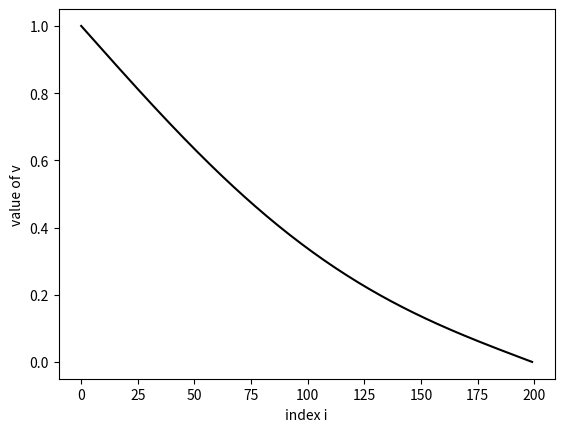

Write Python code to recreate this figure.
import numpy as np
import matplotlib.pyplot as plt
import time

class RelaxJacobi1D:
  """ A class to solve F(v)=0, where F is a differential
      operator acting on the vector 'v', using Jacobi relaxation."""

  def __init__(self, v0):
    """
      : param v0         : initial condition as an array or a list
    """
    self.reset(v0)
    

  def reset(self, v0):
    """ Set the initial parameters.
    
      : param v0         : initial condition
    """
    self.v = np.array(v0, dtype='float64') # Ensure we use floats!
    self.Np = len(v0) # Total number of points
     
    self.n = 0        # Time iteration number
    self.l_x = []     # List of t values for figures
    self.l_f = []     # List of f values (arrays) for figures
    self.boundary()   # Make sure the boundary condition is set
    
  def F(self, v, i):
    """ Returns update for v as an array except for the first and last points 
        To be implemented in subclass.
        See the example below the class definition
    
      : param v : current function value (a vector).
      : param i : spatial index.
      : return  : update for v at position i.
    """
    pass

  def boundary(self):
    """ Enforce the boundary conditions. To be implemented in subclass.
    """
    pass
    
  def relax_1_step(self, nu=0.5):
    """ Perform a single Jacobi relaxation iteration.
    
      : param nu : relaxation parameter.
      : return   : the largest update.
    """
    w = np.array(self.v)
    dvmax = 0
    for i in range(1, self.Np-1):
      dv = nu*self.F(self.v, i)
      if(np.fabs(dv) > dvmax) : dvmax = np.fabs(dv)
      w[i] = self.v[i] + dv
      
    self.v = w
    return(dvmax)
    
  def relax(self, err, nu=0.5):
    """ Relax until largest update is smaller than err.
    
      : param err : target "error".
      : param nu  : relaxation parameter.
      : return    : number of iterations required.
    """
    e = 1e64          # Absurdly large
    n = 1
    while(e > err):
      e = self.relax_1_step(nu)
      self.boundary()
      n += 1
      if(n % 1000==0): print("n=",n)
      
    # Set plot data
    self.l_x = np.linspace(0,self.Np-1,self.Np)   
    self.l_f = np.array(self.v)
    return(n)
   
  def plot(self, style="k-"):
    """ Plot the vector 'v'.

      : param style: format for the plot function.
    """
    plt.plot(self.l_x, self.l_f, style)
    plt.xlabel("index i")
    plt.ylabel("value of v")


# Tests follow; only run when not importing the module.

if __name__ == "__main__":

  class RelaxDiffusion(RelaxJacobi1D):
    """ A class to relax to static solutions of the diffusion equation. 
    """
    def F(self, v, i):
      """ Diffusion equation
        : param v : current function value (a vector).
        : param i : spatial index.
        : return  : update for v at position i.
      """
      return((v[i+1]+v[i-1]-2*v[i])) 

    def boundary(self):
      """ Enforce the boundary conditions. 
          Left: 1 (large pool). Right 0 (empty pool)
      """
      self.v[0] = 1
      self.v[-1] = 0
      
  t_start = time.time()    
  Np=200
  relax = RelaxDiffusion(np.zeros([Np]))
  n = relax.relax(err=1e-5,nu=0.25)
  t_end = time.time()    
  print("Durtation (s): ",t_end-t_start)
  print("No of iterations: ",n) 
  relax.plot()             
  plt.show()
